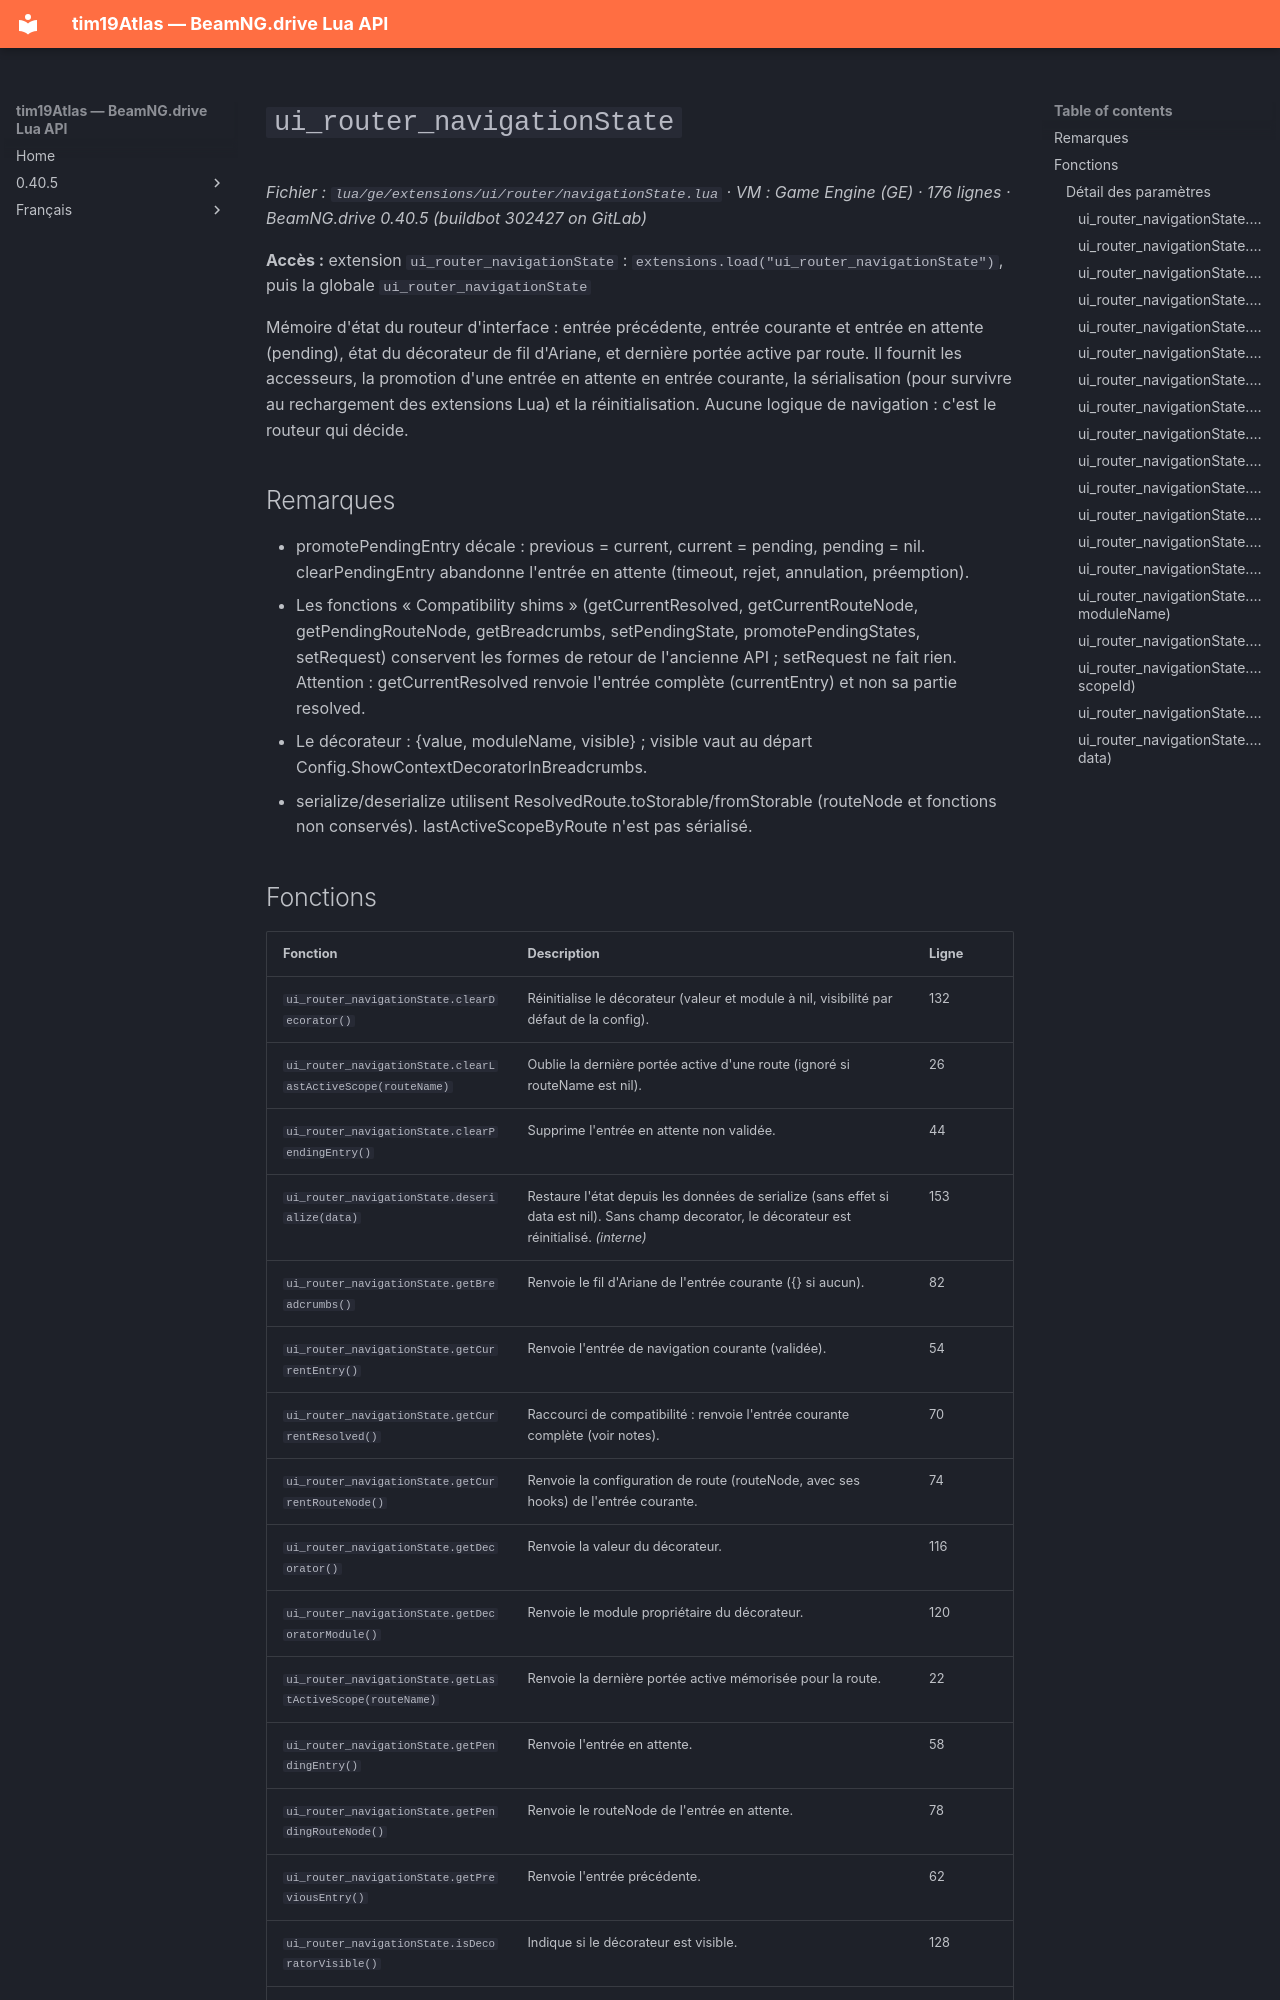

repository: Tim0219800/beamng-lua-atlas · page: fr/0.40.5/ge/extensions/ui/router/navigationState.html · generator: mkdocs

# `ui_router_navigationState`

*Fichier : `lua/ge/extensions/ui/router/navigationState.lua` · VM : Game Engine (GE) · 176 lignes · BeamNG.drive 0.40.5 (buildbot 302427 on GitLab)*

**Accès :** extension `ui_router_navigationState` : `extensions.load("ui_router_navigationState")`, puis la globale `ui_router_navigationState`

Mémoire d'état du routeur d'interface : entrée précédente, entrée courante et entrée en attente (pending), état du décorateur de fil d'Ariane, et dernière portée active par route. Il fournit les accesseurs, la promotion d'une entrée en attente en entrée courante, la sérialisation (pour survivre au rechargement des extensions Lua) et la réinitialisation. Aucune logique de navigation : c'est le routeur qui décide.

## Remarques

- promotePendingEntry décale : previous = current, current = pending, pending = nil. clearPendingEntry abandonne l'entrée en attente (timeout, rejet, annulation, préemption).
- Les fonctions « Compatibility shims » (getCurrentResolved, getCurrentRouteNode, getPendingRouteNode, getBreadcrumbs, setPendingState, promotePendingStates, setRequest) conservent les formes de retour de l'ancienne API ; setRequest ne fait rien. Attention : getCurrentResolved renvoie l'entrée complète (currentEntry) et non sa partie resolved.
- Le décorateur : {value, moduleName, visible} ; visible vaut au départ Config.ShowContextDecoratorInBreadcrumbs.
- serialize/deserialize utilisent ResolvedRoute.toStorable/fromStorable (routeNode et fonctions non conservés). lastActiveScopeByRoute n'est pas sérialisé.
